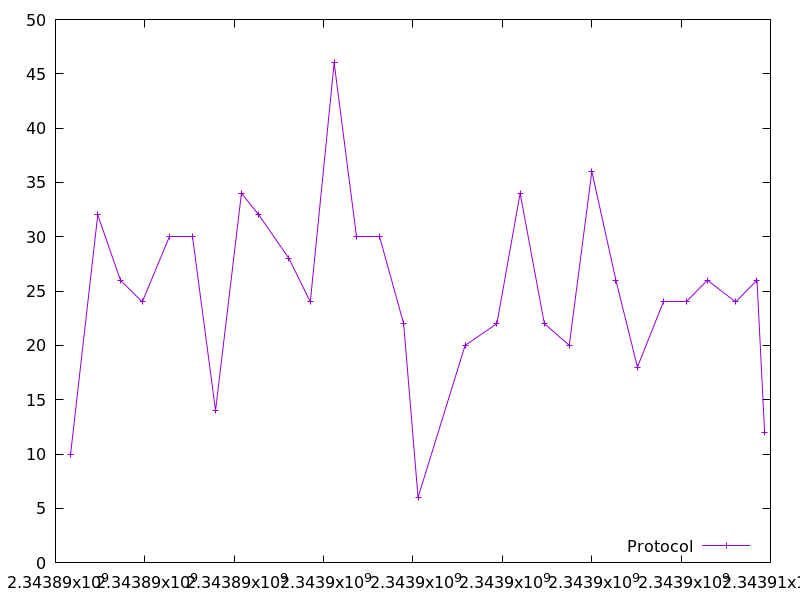

The data file committed next to this chart (first rows):
2343890338.146607, 10.0
2343890945, 32.0
2343891454, 26.0
2343891942, 24.0
2343892550, 30.0
2343893076, 30.0
2343893581, 14.0
2343894161, 34.0
2343894551, 32.0
2343895225, 28.0
2343895702, 24.0
2343896236, 46.0
2343896732, 30.0
2343897249, 30.0
2343897791, 22.0
2343898114, 6.0
2343899167, 20.0
2343899878, 22.0
2343900399, 34.0
2343900940, 22.0
2343901497, 20.0
2343902003, 36.0
2343902541, 26.0
2343903024, 18.0
2343903606, 24.0
2343904124, 24.0
2343904588, 26.0
2343905221, 24.0
2343905699, 26.0
2343905869, 12.0
